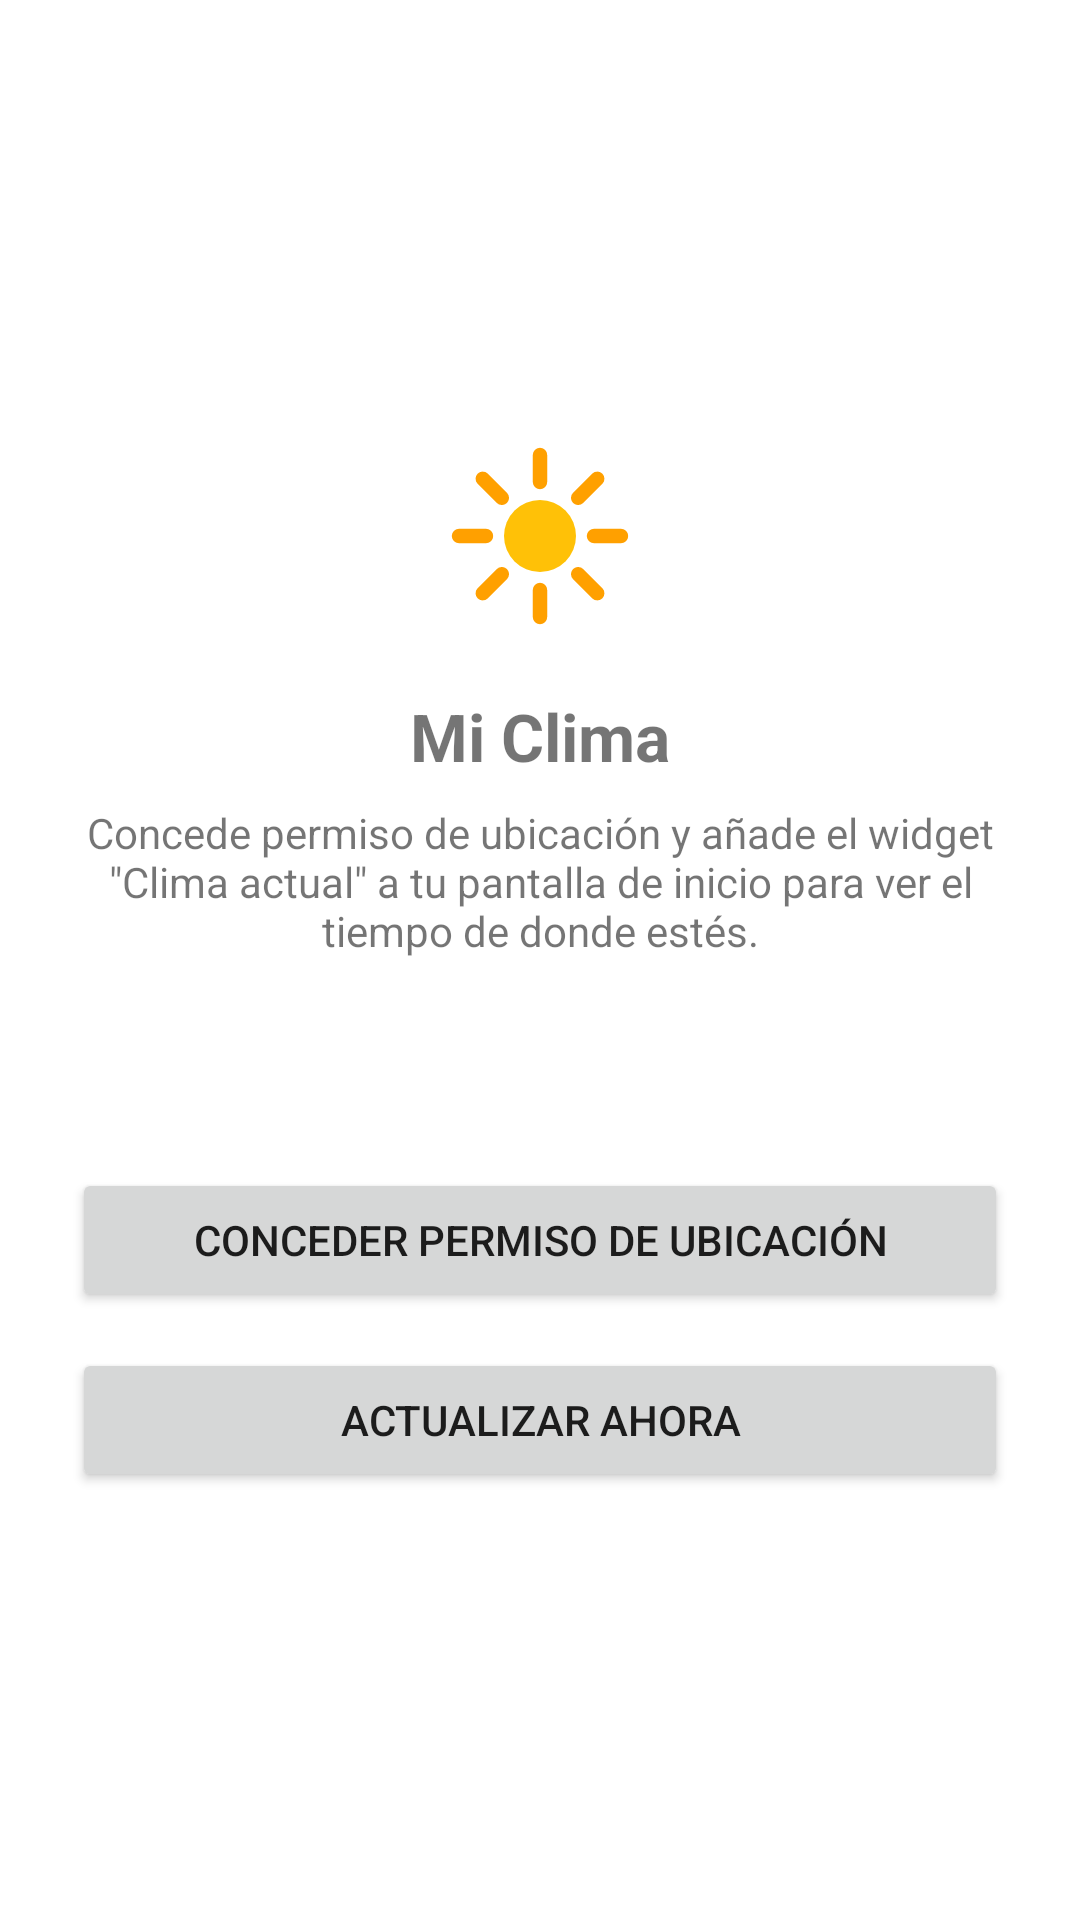

The Android layout XML behind this screen, and the referenced resources:
<!-- AndroidManifest.xml: activity theme Theme.MiClimaWidget -->
<!-- res/layout/activity_main.xml -->
<?xml version="1.0" encoding="utf-8"?>
<LinearLayout xmlns:android="http://schemas.android.com/apk/res/android"
    android:layout_width="match_parent"
    android:layout_height="match_parent"
    android:orientation="vertical"
    android:gravity="center"
    android:padding="24dp"
    android:background="?attr/colorSurface">

    <ImageView
        android:layout_width="72dp"
        android:layout_height="72dp"
        android:layout_marginBottom="16dp"
        android:contentDescription="@string/app_name"
        android:src="@drawable/ic_weather_sunny" />

    <TextView
        android:layout_width="wrap_content"
        android:layout_height="wrap_content"
        android:text="@string/app_name"
        android:textSize="22sp"
        android:textStyle="bold"
        android:layout_marginBottom="8dp" />

    <TextView
        android:layout_width="wrap_content"
        android:layout_height="wrap_content"
        android:text="@string/main_instructions"
        android:textAlignment="center"
        android:layout_marginBottom="24dp" />

    <TextView
        android:id="@+id/status_text"
        android:layout_width="match_parent"
        android:layout_height="wrap_content"
        android:textAlignment="center"
        android:textSize="16sp"
        android:layout_marginBottom="24dp" />

    <Button
        android:id="@+id/grant_permission_button"
        android:layout_width="match_parent"
        android:layout_height="wrap_content"
        android:text="@string/action_grant_permission"
        android:layout_marginBottom="12dp" />

    <Button
        android:id="@+id/refresh_button"
        android:layout_width="match_parent"
        android:layout_height="wrap_content"
        android:text="@string/action_refresh_now" />

</LinearLayout>
<!-- resources referenced by this layout -->
<resources>
  <!-- drawable ic_weather_sunny (drawable) -->
  <?xml version="1.0" encoding="utf-8"?>
  <vector xmlns:android="http://schemas.android.com/apk/res/android"
      android:width="24dp"
      android:height="24dp"
      android:viewportWidth="24"
      android:viewportHeight="24">
      <path
          android:fillColor="#FFC107"
          android:pathData="M8,12 a4,4 0 1,0 8,0 a4,4 0 1,0 -8,0 z" />
      <path
          android:strokeColor="#FFA000"
          android:strokeWidth="1.6"
          android:strokeLineCap="round"
          android:pathData="M18,12 L21,12 M16.24,7.76 L18.36,5.64 M12,6 L12,3 M7.76,7.76 L5.64,5.64 M6,12 L3,12 M7.76,16.24 L5.64,18.36 M12,18 L12,21 M16.24,16.24 L18.36,18.36" />
  </vector>
  <string name="action_grant_permission">Conceder permiso de ubicación</string>
  <string name="action_refresh_now">Actualizar ahora</string>
  <string name="app_name">Mi Clima</string>
  <string name="main_instructions">Concede permiso de ubicación y añade el widget \"Clima actual\" a tu pantalla de inicio para ver el tiempo de donde estés.</string>
  <style name="Theme.MiClimaWidget" parent="Theme.MaterialComponents.DayNight.NoActionBar">
          <item name="colorPrimary">@color/sky_blue</item>
          <item name="colorPrimaryDark">@color/sky_blue_dark</item>
          <item name="colorAccent">@color/sun_yellow</item>
      </style>
  <color name="sky_blue">#2E7CF6</color>
  <color name="sky_blue_dark">#1A56C4</color>
  <color name="sun_yellow">#FFC107</color>
</resources>
